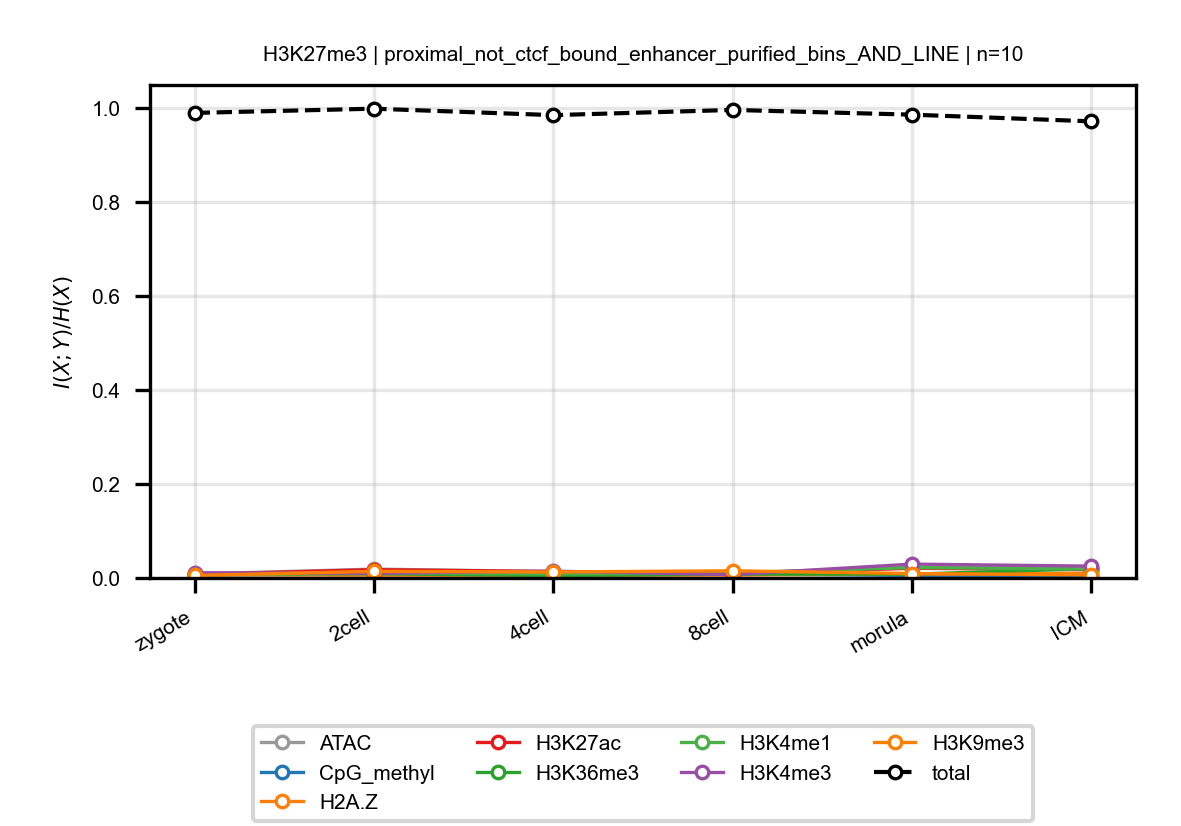

The data file committed next to this chart (first rows):
anchor, target, n_bins, stage, block, normalized_mi
H3K27me3, ATAC, 10, zygote, proximal_not_ctcf_bound_enhancer_purifie…, 0.008456
H3K27me3, ATAC, 10, 2cell, proximal_not_ctcf_bound_enhancer_purifie…, 0.01882
H3K27me3, ATAC, 10, 4cell, proximal_not_ctcf_bound_enhancer_purifie…, 0.01362
H3K27me3, ATAC, 10, 8cell, proximal_not_ctcf_bound_enhancer_purifie…, 0.01129
H3K27me3, ATAC, 10, morula, proximal_not_ctcf_bound_enhancer_purifie…, 0.02196
H3K27me3, ATAC, 10, ICM, proximal_not_ctcf_bound_enhancer_purifie…, 0.02172
H3K27me3, CpG_methyl, 10, zygote, proximal_not_ctcf_bound_enhancer_purifie…, 0.006328
H3K27me3, CpG_methyl, 10, 2cell, proximal_not_ctcf_bound_enhancer_purifie…, 0.007252
H3K27me3, CpG_methyl, 10, 4cell, proximal_not_ctcf_bound_enhancer_purifie…, 0.005821
H3K27me3, CpG_methyl, 10, 8cell, proximal_not_ctcf_bound_enhancer_purifie…, 0.008388
H3K27me3, CpG_methyl, 10, morula, proximal_not_ctcf_bound_enhancer_purifie…, 0.005415
H3K27me3, CpG_methyl, 10, ICM, proximal_not_ctcf_bound_enhancer_purifie…, 0.003775
H3K27me3, H2A.Z, 10, zygote, proximal_not_ctcf_bound_enhancer_purifie…, 0.007067
H3K27me3, H2A.Z, 10, 2cell, proximal_not_ctcf_bound_enhancer_purifie…, 0.005961
H3K27me3, H2A.Z, 10, 4cell, proximal_not_ctcf_bound_enhancer_purifie…, 0.005877
H3K27me3, H2A.Z, 10, 8cell, proximal_not_ctcf_bound_enhancer_purifie…, 0.006055
H3K27me3, H2A.Z, 10, morula, proximal_not_ctcf_bound_enhancer_purifie…, 0.008445
H3K27me3, H2A.Z, 10, ICM, proximal_not_ctcf_bound_enhancer_purifie…, 0.01005
H3K27me3, H3K27ac, 10, zygote, proximal_not_ctcf_bound_enhancer_purifie…, 0.007588
H3K27me3, H3K27ac, 10, 2cell, proximal_not_ctcf_bound_enhancer_purifie…, 0.01768
H3K27me3, H3K27ac, 10, 4cell, proximal_not_ctcf_bound_enhancer_purifie…, 0.01359
H3K27me3, H3K27ac, 10, 8cell, proximal_not_ctcf_bound_enhancer_purifie…, 0.008546
H3K27me3, H3K27ac, 10, morula, proximal_not_ctcf_bound_enhancer_purifie…, 0.02066
H3K27me3, H3K27ac, 10, ICM, proximal_not_ctcf_bound_enhancer_purifie…, 0.01767
H3K27me3, H3K36me3, 10, zygote, proximal_not_ctcf_bound_enhancer_purifie…, 0.008281
H3K27me3, H3K36me3, 10, 2cell, proximal_not_ctcf_bound_enhancer_purifie…, 0.008998
H3K27me3, H3K36me3, 10, 4cell, proximal_not_ctcf_bound_enhancer_purifie…, 0.005047
H3K27me3, H3K36me3, 10, 8cell, proximal_not_ctcf_bound_enhancer_purifie…, 0.008075
H3K27me3, H3K36me3, 10, morula, proximal_not_ctcf_bound_enhancer_purifie…, 0.008117
H3K27me3, H3K36me3, 10, ICM, proximal_not_ctcf_bound_enhancer_purifie…, 0.01978
H3K27me3, H3K4me1, 10, zygote, proximal_not_ctcf_bound_enhancer_purifie…, 0.006238
H3K27me3, H3K4me1, 10, 2cell, proximal_not_ctcf_bound_enhancer_purifie…, 0.01066
H3K27me3, H3K4me1, 10, 4cell, proximal_not_ctcf_bound_enhancer_purifie…, 0.008774
H3K27me3, H3K4me1, 10, 8cell, proximal_not_ctcf_bound_enhancer_purifie…, 0.01049
H3K27me3, H3K4me1, 10, morula, proximal_not_ctcf_bound_enhancer_purifie…, 0.02201
H3K27me3, H3K4me1, 10, ICM, proximal_not_ctcf_bound_enhancer_purifie…, 0.01916
H3K27me3, H3K4me3, 10, zygote, proximal_not_ctcf_bound_enhancer_purifie…, 0.01117
H3K27me3, H3K4me3, 10, 2cell, proximal_not_ctcf_bound_enhancer_purifie…, 0.009993
H3K27me3, H3K4me3, 10, 4cell, proximal_not_ctcf_bound_enhancer_purifie…, 0.01442
H3K27me3, H3K4me3, 10, 8cell, proximal_not_ctcf_bound_enhancer_purifie…, 0.007092
H3K27me3, H3K4me3, 10, morula, proximal_not_ctcf_bound_enhancer_purifie…, 0.02948
H3K27me3, H3K4me3, 10, ICM, proximal_not_ctcf_bound_enhancer_purifie…, 0.0252
H3K27me3, H3K9me3, 10, zygote, proximal_not_ctcf_bound_enhancer_purifie…, 0.00528
H3K27me3, H3K9me3, 10, 2cell, proximal_not_ctcf_bound_enhancer_purifie…, 0.01408
H3K27me3, H3K9me3, 10, 4cell, proximal_not_ctcf_bound_enhancer_purifie…, 0.01274
H3K27me3, H3K9me3, 10, 8cell, proximal_not_ctcf_bound_enhancer_purifie…, 0.01524
H3K27me3, H3K9me3, 10, morula, proximal_not_ctcf_bound_enhancer_purifie…, 0.00945
H3K27me3, H3K9me3, 10, ICM, proximal_not_ctcf_bound_enhancer_purifie…, 0.006575
H3K27me3, total, 10, zygote, proximal_not_ctcf_bound_enhancer_purifie…, 0.9888
H3K27me3, total, 10, 2cell, proximal_not_ctcf_bound_enhancer_purifie…, 0.9978
H3K27me3, total, 10, 4cell, proximal_not_ctcf_bound_enhancer_purifie…, 0.9841
H3K27me3, total, 10, 8cell, proximal_not_ctcf_bound_enhancer_purifie…, 0.9951
H3K27me3, total, 10, morula, proximal_not_ctcf_bound_enhancer_purifie…, 0.9851
H3K27me3, total, 10, ICM, proximal_not_ctcf_bound_enhancer_purifie…, 0.9709
